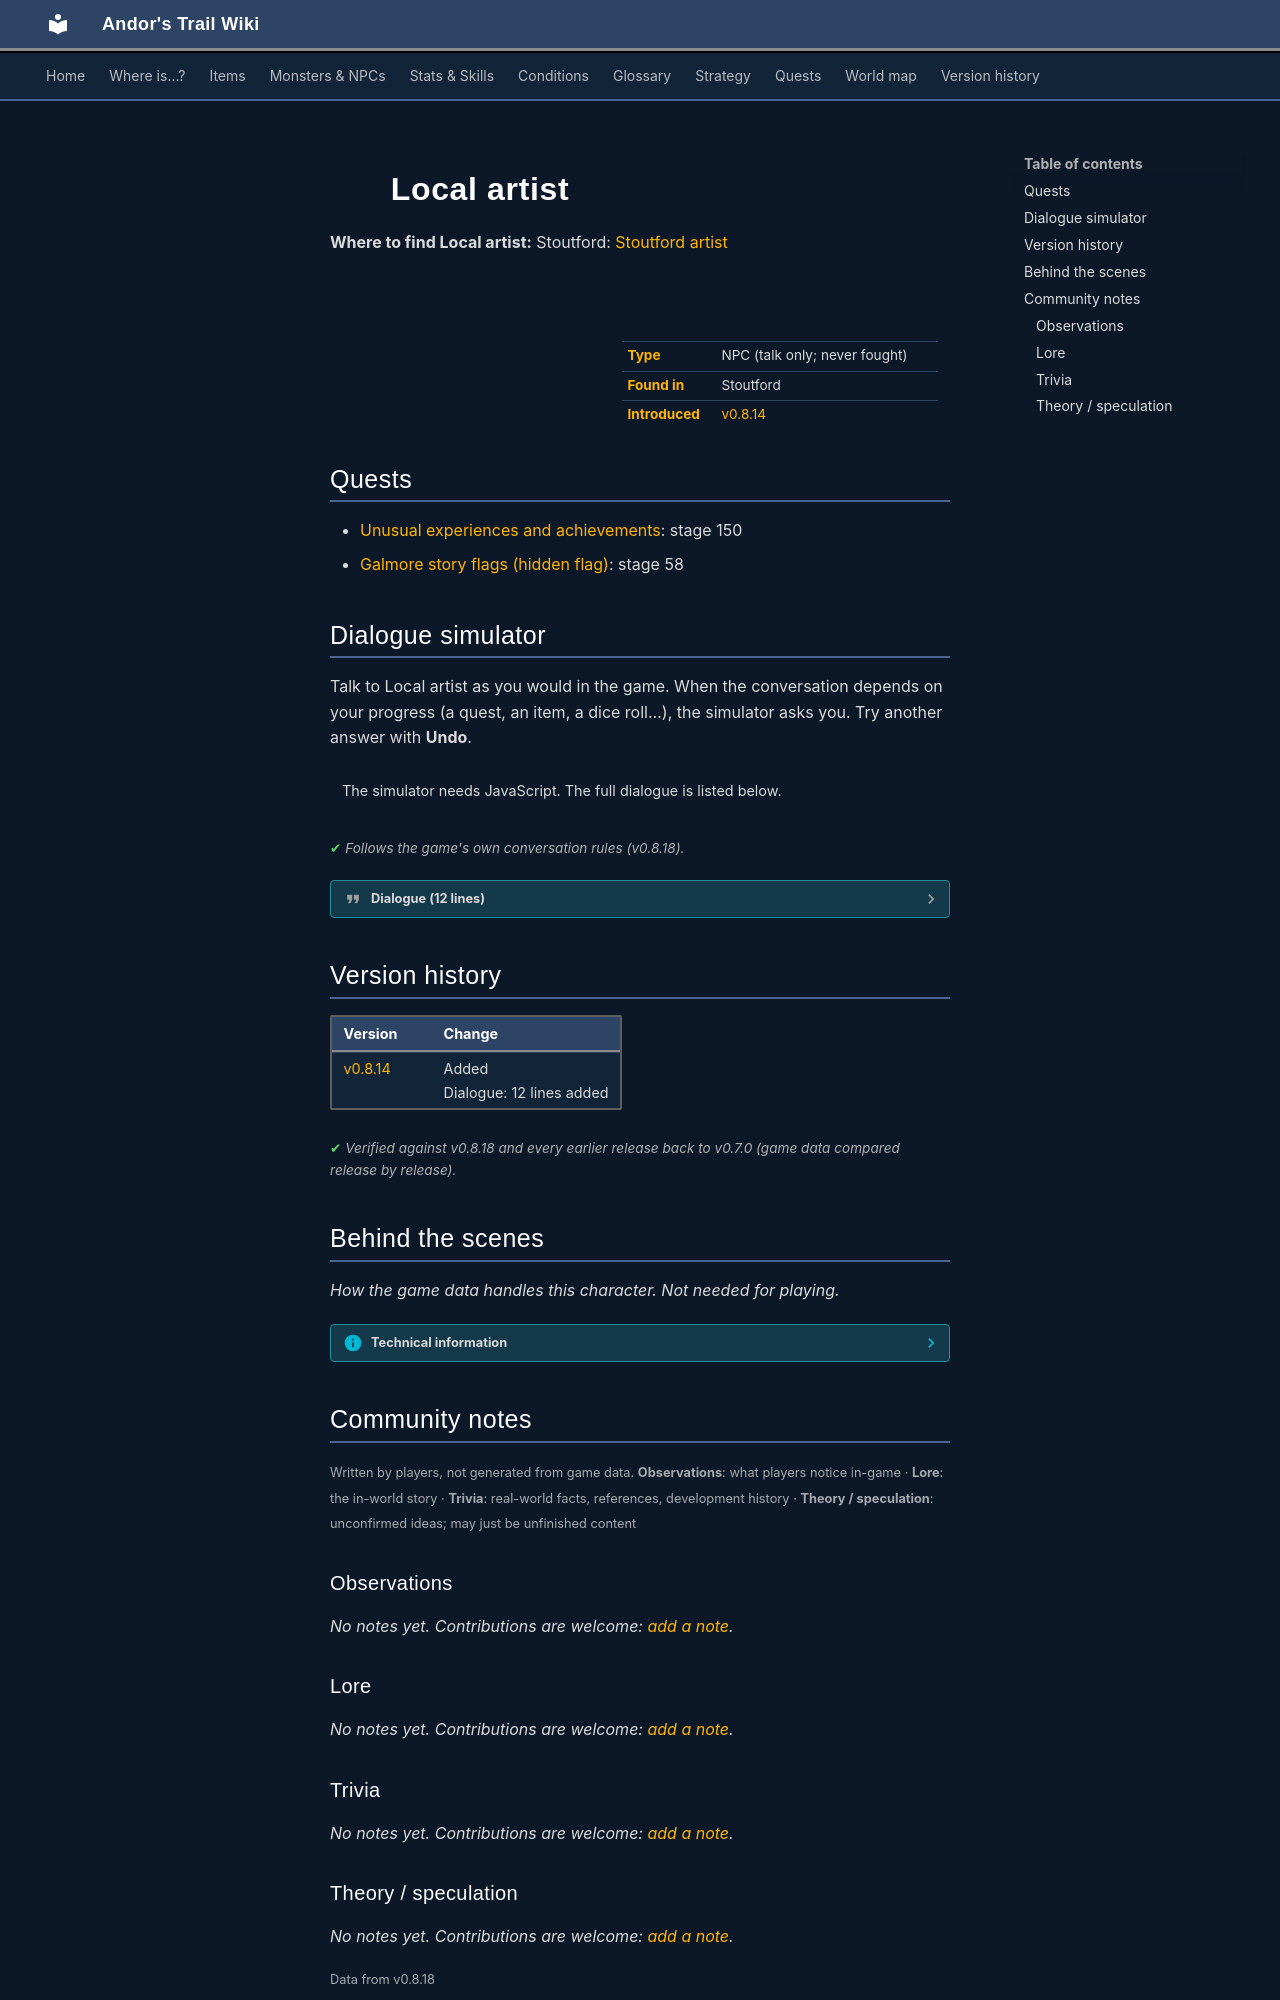

repository: asdfghjkl628/Andor-s-Trail-Wikiiii · page: monsters/stoutford_artist/index.html · generator: mkdocs

---
description: "Local artist is a non-player character (NPC) in Andor's Trail, found in Stoutford."
---

# ![](../assets/icons/monsters/monsters_tometik2_58.png){ .sprite } Local artist

**Where to find Local artist:** Stoutford: [Stoutford artist](../maps/stoutford_artist.md#pin-npc-stoutford_artist)

<div class="infobox" markdown>

<p class="ib-img"><img class="sprite" src="../../assets/icons/monsters/monsters_tometik2_58.png" alt=""></p>

| | |
|---|---|
| **Type** | NPC (talk only; never fought) |
| **Found in** | Stoutford |
| **Introduced** | [v0.8.14](../versions/0.8.14.md) |

</div>

## Quests

- [Unusual experiences and achievements](../quests/achievements.md): stage 150
- [Galmore story flags (hidden flag)](../quests/galmore_nondisplayed.md): stage 58

## Dialogue simulator

Talk to Local artist as you would in the game. When the conversation depends on your progress (a quest, an item, a dice roll…), the simulator asks you. Try another answer with **Undo**.

<div class="dlg-sim" data-src="../../assets/dialogue/stoutford_artist_selector.json" data-npc="Local artist" markdown="0"><noscript>The simulator needs JavaScript. The full dialogue is listed below.</noscript></div>

<p class="verified">Follows the game's own conversation rules (v0.8.18).</p>

??? quote "Dialogue (12 lines)"

    *Exactly as in the game files. Each line appears once; links jump to where a choice leads.*

    <span id="d-stoutford_artist_selector"></span>**`stoutford_artist_selector`** *(silent check: the first matching branch below is taken)*

    - Next *(if reached stage 150 of [Unusual experiences and achievements](../quests/achievements.md#stage-150); NOT reached stage 58 of [Galmore story flags (hidden flag)](../quests/galmore_nondisplayed.md#stage-58))* → [stoutford_artist_not_welcome](#d-stoutford_artist_not_welcome)
    - Next → [stoutford_artist_welcome_10](#d-stoutford_artist_welcome_10)

    <span id="d-stoutford_artist_not_welcome"></span>**`stoutford_artist_not_welcome`** Local artist: “Leave! You are not welcome here.” — **effects:** moves you to [Stoutford south-west](../maps/stoutford_sw.md)


    <span id="d-stoutford_artist_welcome_10"></span>**`stoutford_artist_welcome_10`** Local artist: “Oh, a visitor? Welcome! Come, come. Sit down.”

    - “No, thanks, I have to go.” → *conversation ends*
    - “Who are you?” → [stoutford_artist_welcome_15](#d-stoutford_artist_welcome_15)
    - “Why are you up here alone?” → [stoutford_artist_welcome_16](#d-stoutford_artist_welcome_16)

    <span id="d-stoutford_artist_welcome_15"></span>**`stoutford_artist_welcome_15`** Local artist: “Just a man with a brush and a view. I spend my days painting what others overlook.”

    - “Oh, but what about...” *(if NOT reached stage 150 of [Unusual experiences and achievements](../quests/achievements.md#stage-150); reached stage 57 of [Galmore story flags (hidden flag)](../quests/galmore_nondisplayed.md#stage-57))* → [stoutford_artist_player_killed_rubycrest_10](#d-stoutford_artist_player_killed_rubycrest_10)
    - “Well, I'm just an explorer with a weapon.” → *conversation ends*

    <span id="d-stoutford_artist_welcome_16"></span>**`stoutford_artist_welcome_16`** Local artist: “Peace and perspective. Down there, it's noise and trade. Up here, I see everything more clearly.”

    - “Are you from...” *(if NOT reached stage 150 of [Unusual experiences and achievements](../quests/achievements.md#stage-150); reached stage 57 of [Galmore story flags (hidden flag)](../quests/galmore_nondisplayed.md#stage-57))* → [stoutford_artist_player_killed_rubycrest_10](#d-stoutford_artist_player_killed_rubycrest_10)
    - “I understand that.” → *conversation ends*

    <span id="d-stoutford_artist_player_killed_rubycrest_10"></span>**`stoutford_artist_player_killed_rubycrest_10`** Local artist: “...wait a second. Hold that thought. [while leaning in...] Please come closer. [He sniffs your hands]”

    - Next → [stoutford_artist_palyer_killed_rubycrest_20](#d-stoutford_artist_palyer_killed_rubycrest_20)

    <span id="d-stoutford_artist_palyer_killed_rubycrest_20"></span>**`stoutford_artist_palyer_killed_rubycrest_20`** Local artist: “You killed my friend!”

    - “Well, he probably deserived it. Whoever this person is.” → [stoutford_artist_palyer_killed_rubycrest_30](#d-stoutford_artist_palyer_killed_rubycrest_30)
    - “Me? Nah. Not me. [Lie] I've never killed anybody.” → [stoutford_artist_palyer_killed_rubycrest_30](#d-stoutford_artist_palyer_killed_rubycrest_30)

    <span id="d-stoutford_artist_palyer_killed_rubycrest_30"></span>**`stoutford_artist_palyer_killed_rubycrest_30`** Local artist: “Yes, yes you most certainly killed him. His scent is all over your hands.”

    - “His scent?” → [stoutford_artist_palyer_killed_rubycrest_40](#d-stoutford_artist_palyer_killed_rubycrest_40)

    <span id="d-stoutford_artist_palyer_killed_rubycrest_40"></span>**`stoutford_artist_palyer_killed_rubycrest_40`** Local artist: “You killed my best friend! You killed the only thing I have to talk to up here on these hills.”

    - “Who did I kill? You are the only person up here that I've encountered.” → [stoutford_artist_palyer_killed_rubycrest_50](#d-stoutford_artist_palyer_killed_rubycrest_50)

    <span id="d-stoutford_artist_palyer_killed_rubycrest_50"></span>**`stoutford_artist_palyer_killed_rubycrest_50`** Local artist: “You killed the unique and exotic bird that calls these hills "home". My best friend! So I am now asking you to leave. [pointing his finger towards the door.]” — **effects:** sets stage 150 of [Unusual experiences and achievements](../quests/achievements.md#stage-150)

    - “Oh, but I can stay.” *(if carry 1× [Gem of warmth](../items/gem_fire.md))* → [stoutford_artist_palyer_killed_rubycrest_gow](#d-stoutford_artist_palyer_killed_rubycrest_gow)
    - “I will stay. You are not the boss of me.” *(if NOT carry 1× [Gem of warmth](../items/gem_fire.md))* → [stoutford_artist_palyer_killed_rubycrest_60](#d-stoutford_artist_palyer_killed_rubycrest_60)

    <span id="d-stoutford_artist_palyer_killed_rubycrest_gow"></span>**`stoutford_artist_palyer_killed_rubycrest_gow`** Local artist: “There's sorrow in you...maybe even regret. Perhaps you're not the monster I feared. Very well. You may stay, but only because I sense "warmth" in your heart and we won't speak of the bird again.” — **effects:** sets stage 58 of [Galmore story flags (hidden flag)](../quests/galmore_nondisplayed.md#stage-58)


    <span id="d-stoutford_artist_palyer_killed_rubycrest_60"></span>**`stoutford_artist_palyer_killed_rubycrest_60`** Local artist: “You are to leave now. [pointing his finger towards the door.]” — **effects:** moves you to [Stoutford south-west](../maps/stoutford_sw.md)




## Version history

| Version | Change |
|---|---|
| [v0.8.14](../versions/0.8.14.md) | Added<br>Dialogue: 12 lines added |

<p class="verified">Verified against v0.8.18 and every earlier release back to v0.7.0 (game data compared release by release).</p>


## Behind the scenes

*How the game data handles this character. Not needed for playing.*

??? info "Technical information"

    | | |
    |---|---|
    | Entry ID | `stoutford_artist` |
    | Type (wiki) | NPC |
    | Spawn group | `stoutford_artist` |
    | Loot table | – |
    | Conversation | `stoutford_artist_selector` |
    | Faction | – |
    | Movement | – |
    | Icon | `monsters_tometik2:58` |
    | Defined in | `res/raw/monsterlist_mt_galmore2.json` |

    Raw data:

    ```json
    {
     "id": "stoutford_artist",
     "name": "Local artist",
     "iconID": "monsters_tometik2:58",
     "phraseID": "stoutford_artist_selector"
    }
    ```


## Community notes

<small>Written by players, not generated from game data. **Observations**: what players notice in-game · **Lore**: the in-world story · **Trivia**: real-world facts, references, development history · **Theory / speculation**: unconfirmed ideas; may just be unfinished content</small>

### Observations

*No notes yet. Contributions are welcome: [add a note](https://github.com/asdfghjkl628/Andor-s-Trail-Wikiiii/new/main/notes/monsters?filename=stoutford_artist.md&value=%23%23%20Observations%0A%0A%3C%21--%20what%20players%20notice%20in-game%20--%3E%0A%0A%23%23%20Lore%0A%0A%3C%21--%20the%20in-world%20story%20--%3E%0A%0A%23%23%20Trivia%0A%0A%3C%21--%20real-world%20facts%2C%20references%2C%20development%20history%20--%3E%0A%0A%23%23%20Theory%20/%20speculation%0A%0A%3C%21--%20unconfirmed%20ideas%3B%20may%20just%20be%20unfinished%20content%20--%3E%0A).*

### Lore

*No notes yet. Contributions are welcome: [add a note](https://github.com/asdfghjkl628/Andor-s-Trail-Wikiiii/new/main/notes/monsters?filename=stoutford_artist.md&value=%23%23%20Observations%0A%0A%3C%21--%20what%20players%20notice%20in-game%20--%3E%0A%0A%23%23%20Lore%0A%0A%3C%21--%20the%20in-world%20story%20--%3E%0A%0A%23%23%20Trivia%0A%0A%3C%21--%20real-world%20facts%2C%20references%2C%20development%20history%20--%3E%0A%0A%23%23%20Theory%20/%20speculation%0A%0A%3C%21--%20unconfirmed%20ideas%3B%20may%20just%20be%20unfinished%20content%20--%3E%0A).*

### Trivia

*No notes yet. Contributions are welcome: [add a note](https://github.com/asdfghjkl628/Andor-s-Trail-Wikiiii/new/main/notes/monsters?filename=stoutford_artist.md&value=%23%23%20Observations%0A%0A%3C%21--%20what%20players%20notice%20in-game%20--%3E%0A%0A%23%23%20Lore%0A%0A%3C%21--%20the%20in-world%20story%20--%3E%0A%0A%23%23%20Trivia%0A%0A%3C%21--%20real-world%20facts%2C%20references%2C%20development%20history%20--%3E%0A%0A%23%23%20Theory%20/%20speculation%0A%0A%3C%21--%20unconfirmed%20ideas%3B%20may%20just%20be%20unfinished%20content%20--%3E%0A).*
